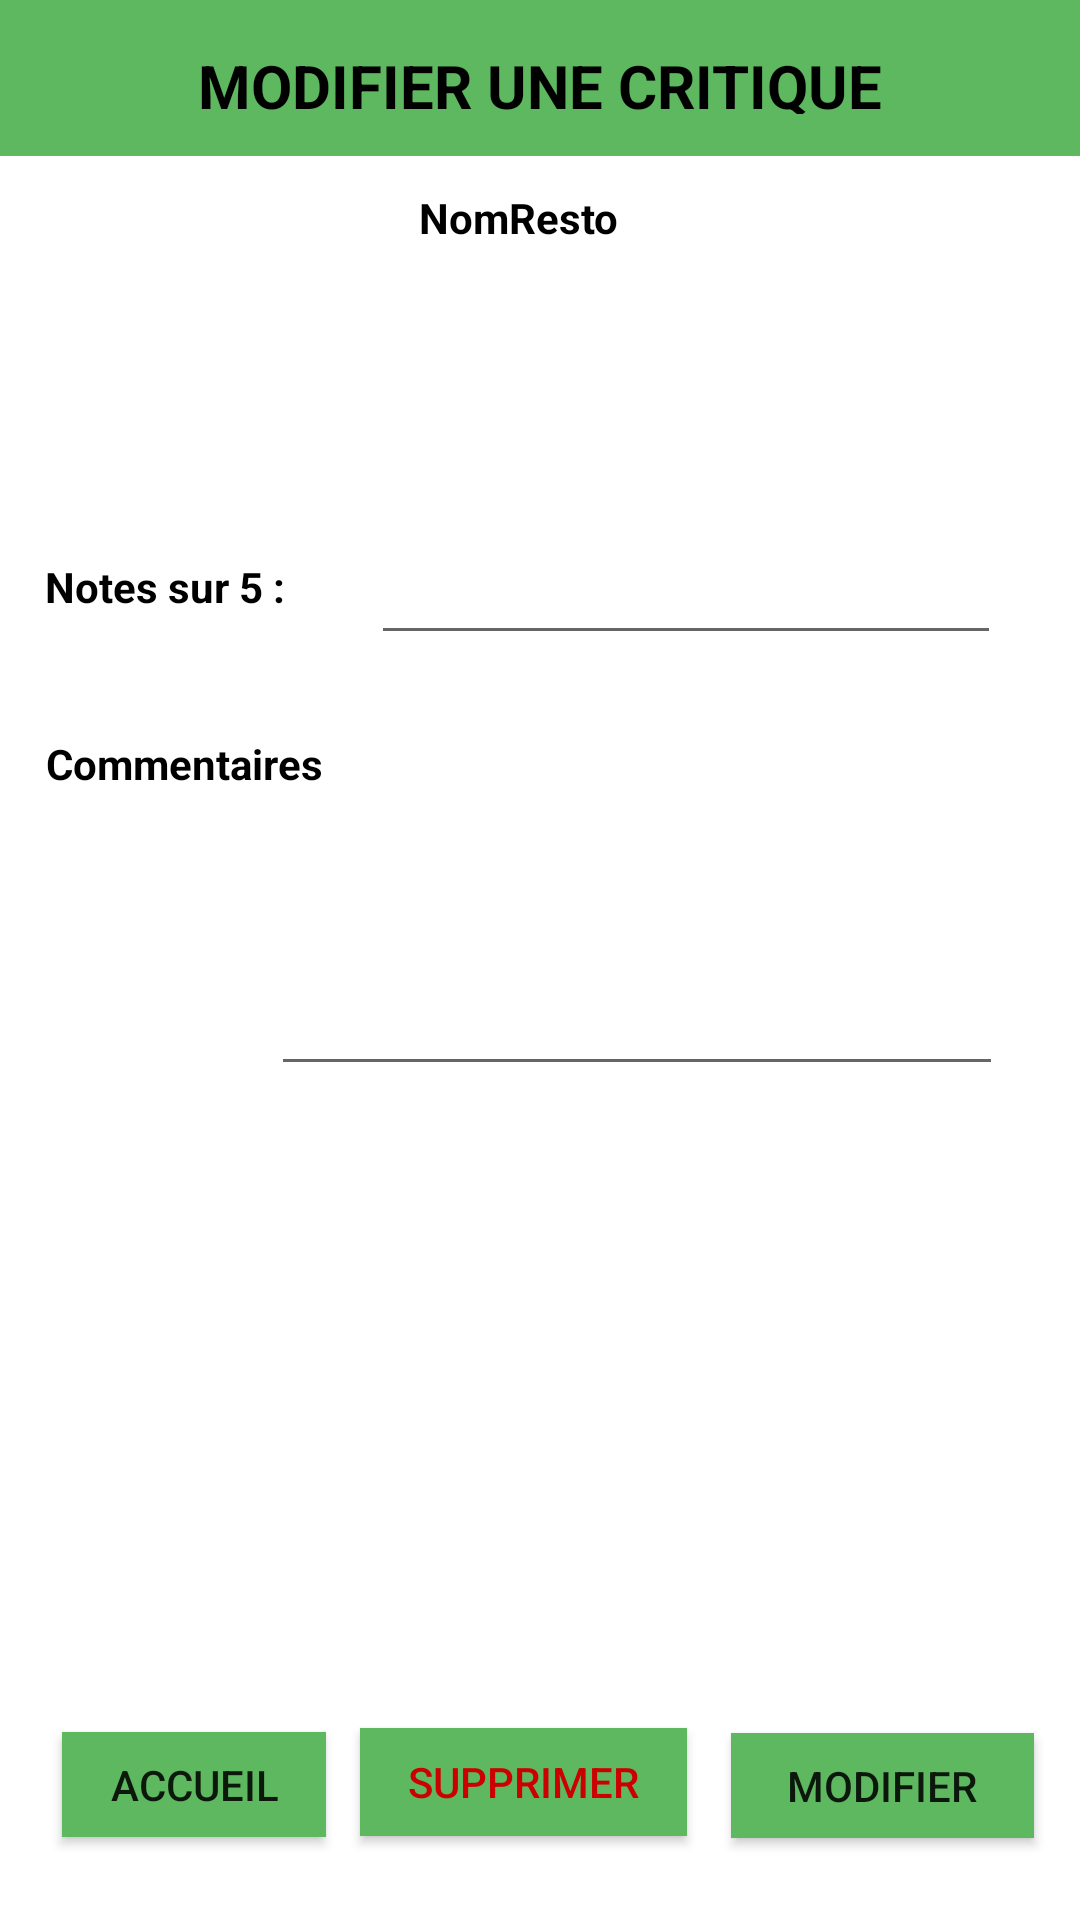

Here is an Android app screen rendered from its layout file. Give the layout XML and the strings, colors and styles it references.
<!-- AndroidManifest.xml: application theme Theme.MeilleursRestaurants -->
<!-- res/layout/activity_modif_critiques.xml -->
<?xml version="1.0" encoding="utf-8"?>
<androidx.constraintlayout.widget.ConstraintLayout
    xmlns:android="http://schemas.android.com/apk/res/android"
    xmlns:app="http://schemas.android.com/apk/res-auto"
    xmlns:tools="http://schemas.android.com/tools"
    android:layout_width="match_parent"
    android:layout_height="match_parent">

    <SurfaceView
        android:id="@+id/surfaceView13"
        android:layout_width="770dp"
        android:layout_height="52dp"
        android:foreground="#5db860"
        app:layout_constraintEnd_toEndOf="parent"
        app:layout_constraintStart_toStartOf="parent"
        app:layout_constraintTop_toTopOf="parent" />

    <Button
        android:id="@+id/buttonAccueil"
        android:layout_width="wrap_content"
        android:layout_height="35dp"
        android:layout_marginBottom="8dp"
        android:layout_marginEnd="8dp"
        android:layout_marginStart="8dp"
        android:layout_marginTop="8dp"
        android:background="#5db860"
        android:text="Accueil"
        app:layout_constraintBottom_toBottomOf="parent"
        app:layout_constraintEnd_toEndOf="parent"
        app:layout_constraintHorizontal_bias="0.05"
        app:layout_constraintStart_toStartOf="parent"
        app:layout_constraintTop_toBottomOf="@+id/editTextCom"
        app:layout_constraintVertical_bias="0.913" />

    <Button
        android:id="@+id/buttonModifier"
        android:layout_width="101dp"
        android:layout_height="35dp"
        android:layout_marginBottom="8dp"
        android:layout_marginEnd="8dp"
        android:layout_marginStart="8dp"
        android:layout_marginTop="8dp"
        android:background="#5db860"
        android:text="Modifier"
        app:layout_constraintBottom_toBottomOf="parent"
        app:layout_constraintEnd_toEndOf="parent"
        app:layout_constraintHorizontal_bias="0.97"
        app:layout_constraintStart_toStartOf="parent"
        app:layout_constraintTop_toBottomOf="@+id/editTextCom"
        app:layout_constraintVertical_bias="0.915" />

    <EditText
        android:id="@+id/editTextCom"
        android:layout_width="244dp"
        android:layout_height="98dp"
        android:layout_marginBottom="8dp"
        android:layout_marginEnd="8dp"
        android:layout_marginStart="8dp"
        android:layout_marginTop="264dp"
        android:ems="10"
        android:inputType="textPersonName"
        app:layout_constraintBottom_toBottomOf="parent"
        app:layout_constraintEnd_toEndOf="parent"
        app:layout_constraintHorizontal_bias="0.822"
        app:layout_constraintStart_toStartOf="parent"
        app:layout_constraintTop_toTopOf="parent"
        app:layout_constraintVertical_bias="0.0" />

    <TextView
        android:id="@+id/textView7"
        android:layout_width="wrap_content"
        android:layout_height="wrap_content"
        android:layout_marginEnd="8dp"
        android:layout_marginStart="8dp"
        android:text="Commentaires"
        android:textColor="@android:color/background_dark"
        android:textStyle="bold"
        app:layout_constraintBottom_toTopOf="@+id/editTextCom"
        app:layout_constraintEnd_toEndOf="parent"
        app:layout_constraintHorizontal_bias="0.029"
        app:layout_constraintStart_toStartOf="parent" />

    <TextView
        android:id="@+id/textView8"
        android:layout_width="wrap_content"
        android:layout_height="wrap_content"
        android:layout_marginBottom="40dp"
        android:layout_marginEnd="8dp"
        android:layout_marginStart="8dp"
        android:text="Notes sur 5 :"
        android:textColor="@android:color/background_dark"
        android:textStyle="bold"
        app:layout_constraintBottom_toTopOf="@+id/textView7"
        app:layout_constraintEnd_toEndOf="parent"
        app:layout_constraintHorizontal_bias="0.027"
        app:layout_constraintStart_toStartOf="parent" />

    <TextView
        android:id="@+id/textView9"
        android:layout_width="wrap_content"
        android:layout_height="23dp"
        android:layout_marginBottom="148dp"
        android:layout_marginEnd="8dp"
        android:layout_marginStart="8dp"
        android:text="Modifier une critique"
        android:textAllCaps="true"
        android:textColor="@android:color/background_dark"
        android:textSize="20sp"
        android:textStyle="bold"
        app:layout_constraintBottom_toTopOf="@+id/textView8"
        app:layout_constraintEnd_toEndOf="parent"
        app:layout_constraintHorizontal_bias="0.502"
        app:layout_constraintStart_toStartOf="parent" />

    <TextView
        android:id="@+id/textViewNomR"
        android:layout_width="wrap_content"
        android:layout_height="wrap_content"
        android:layout_marginBottom="8dp"
        android:layout_marginEnd="8dp"
        android:layout_marginStart="44dp"
        android:text="NomResto"
        android:textAlignment="textStart"
        android:textColor="@android:color/background_dark"
        android:textStyle="bold"
        app:layout_constraintBottom_toTopOf="@+id/textView8"
        app:layout_constraintEnd_toEndOf="parent"
        app:layout_constraintHorizontal_bias="0.397"
        app:layout_constraintStart_toStartOf="parent"
        app:layout_constraintTop_toBottomOf="@+id/textView9"
        app:layout_constraintVertical_bias="0.207" />

    <EditText
        android:id="@+id/editTextNote"
        android:layout_width="wrap_content"
        android:layout_height="wrap_content"
        android:layout_marginBottom="8dp"
        android:layout_marginEnd="8dp"
        android:layout_marginStart="8dp"
        android:layout_marginTop="8dp"
        android:ems="10"
        android:inputType="number"
        app:layout_constraintBottom_toTopOf="@+id/editTextCom"
        app:layout_constraintEnd_toEndOf="parent"
        app:layout_constraintHorizontal_bias="0.527"
        app:layout_constraintStart_toEndOf="@+id/textView8"
        app:layout_constraintTop_toBottomOf="@+id/textViewNomR"
        app:layout_constraintVertical_bias="0.697" />

    <Button
        android:id="@+id/buttonSupprimer"
        android:layout_width="109dp"
        android:layout_height="36dp"
        android:layout_marginBottom="8dp"
        android:layout_marginEnd="8dp"
        android:layout_marginStart="8dp"
        android:layout_marginTop="8dp"
        android:background="#5db860"
        android:text="Supprimer"
        android:textColor="@android:color/holo_red_dark"
        app:layout_constraintBottom_toBottomOf="parent"
        app:layout_constraintEnd_toStartOf="@+id/buttonModifier"
        app:layout_constraintHorizontal_bias="0.333"
        app:layout_constraintStart_toEndOf="@+id/buttonAccueil"
        app:layout_constraintTop_toBottomOf="@+id/editTextCom"
        app:layout_constraintVertical_bias="0.911" />

</androidx.constraintlayout.widget.ConstraintLayout>
<!-- resources referenced by this layout -->
<resources>
  <style name="Theme.MeilleursRestaurants" parent="Theme.MaterialComponents.DayNight.DarkActionBar">
          
          <item name="colorPrimary">@color/purple_500</item>
          <item name="colorPrimaryVariant">@color/purple_700</item>
          <item name="colorOnPrimary">@color/white</item>
          
          <item name="colorSecondary">@color/teal_200</item>
          <item name="colorSecondaryVariant">@color/teal_700</item>
          <item name="colorOnSecondary">@color/black</item>
          
          <item name="android:statusBarColor">?attr/colorPrimaryVariant</item>
          
      </style>
  <color name="purple_500">#FF6200EE</color>
  <color name="purple_700">#FF3700B3</color>
  <color name="white">#FFFFFFFF</color>
  <color name="teal_200">#FF03DAC5</color>
  <color name="teal_700">#FF018786</color>
  <color name="black">#FF000000</color>
</resources>
